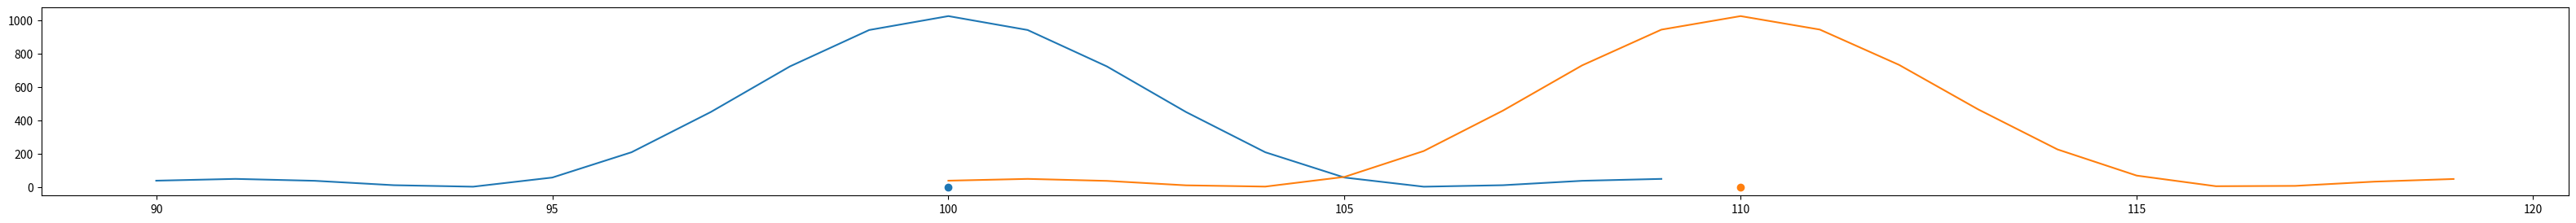

Recreate this plot in Python.
import matplotlib.pyplot as plt
import numpy as np
import math

if __name__ == '__main__':
    road_length = 200
    straight = 100
    ann_num = 32

    # plt.axis([0, 210, 0, 270])  # 坐标轴范围
    pos1 = 100
    pos2 = pos1 + 10

    road_range =20

    plt.figure(figsize=(40, 3))  # 设置画布大小

    plt.scatter(pos1, 0, marker="o")  # 画图数据
    plt.scatter(pos2, 0, marker="o")  # 画图数据



    act1 = []
    SNR1 = []
    for i in range(road_range):

        a = abs(road_length / 2 - pos1)
        # 斜边
        b = np.sqrt(np.square(a) + np.square(straight))
        if pos1 > road_length / 2:
            th1 = math.pi - math.acos(a / b)
        else:
            th1 = math.acos(a / b)
        channel = []
        for t in range(ann_num):
            m = complex(math.cos(math.pi * t * math.cos(th1)), -math.sin(math.pi * t * math.cos(th1)))
            channel.append(m.conjugate())

        act1.append(int(pos1) - road_range/2 + i)
        # 直角边
        c = abs(road_length / 2 - act1[i] )
        # 斜边
        d = np.sqrt(np.square(c) + np.square(straight))
        if act1[i] > road_length / 2:
            th2 = math.pi - math.acos(c / d)
        else:
            th2 = math.acos(c / d)
        signal = []
        for t in range(ann_num):
            n = complex(math.cos(math.pi * t * math.cos(th2)), -math.sin(math.pi * t * math.cos(th2)))
            signal.append(n)

        SNR1.append(np.square(np.linalg.norm(np.dot(channel,signal))))

    plt.plot(act1, SNR1)

    act2 = []
    SNR2 = []
    for i in range(road_range):

        a = abs(road_length / 2 - pos2)
        # 斜边
        b = np.sqrt(np.square(a) + np.square(straight))
        if pos2 > road_length / 2:
            th1 = math.pi - math.acos(a / b)
        else:
            th1 = math.acos(a / b)
        channel = []
        for t in range(ann_num):
            m = complex(math.cos(math.pi * t * math.cos(th1)), -math.sin(math.pi * t * math.cos(th1)))
            channel.append(m.conjugate())

        act2.append(int(pos2) - road_range/2 + i)
        # 直角边
        c = abs(road_length / 2 - act2[i] )
        # 斜边
        d = np.sqrt(np.square(c) + np.square(straight))
        if act2[i] > road_length / 2:
            th2 = math.pi - math.acos(c / d)
        else:
            th2 = math.acos(c / d)
        signal = []
        for t in range(ann_num):
            n = complex(math.cos(math.pi * t * math.cos(th2)), -math.sin(math.pi * t * math.cos(th2)))
            signal.append(n)

        SNR2.append(np.square(np.linalg.norm(np.dot(channel,signal))))

    plt.plot(act2, SNR2)

    plt.show()
